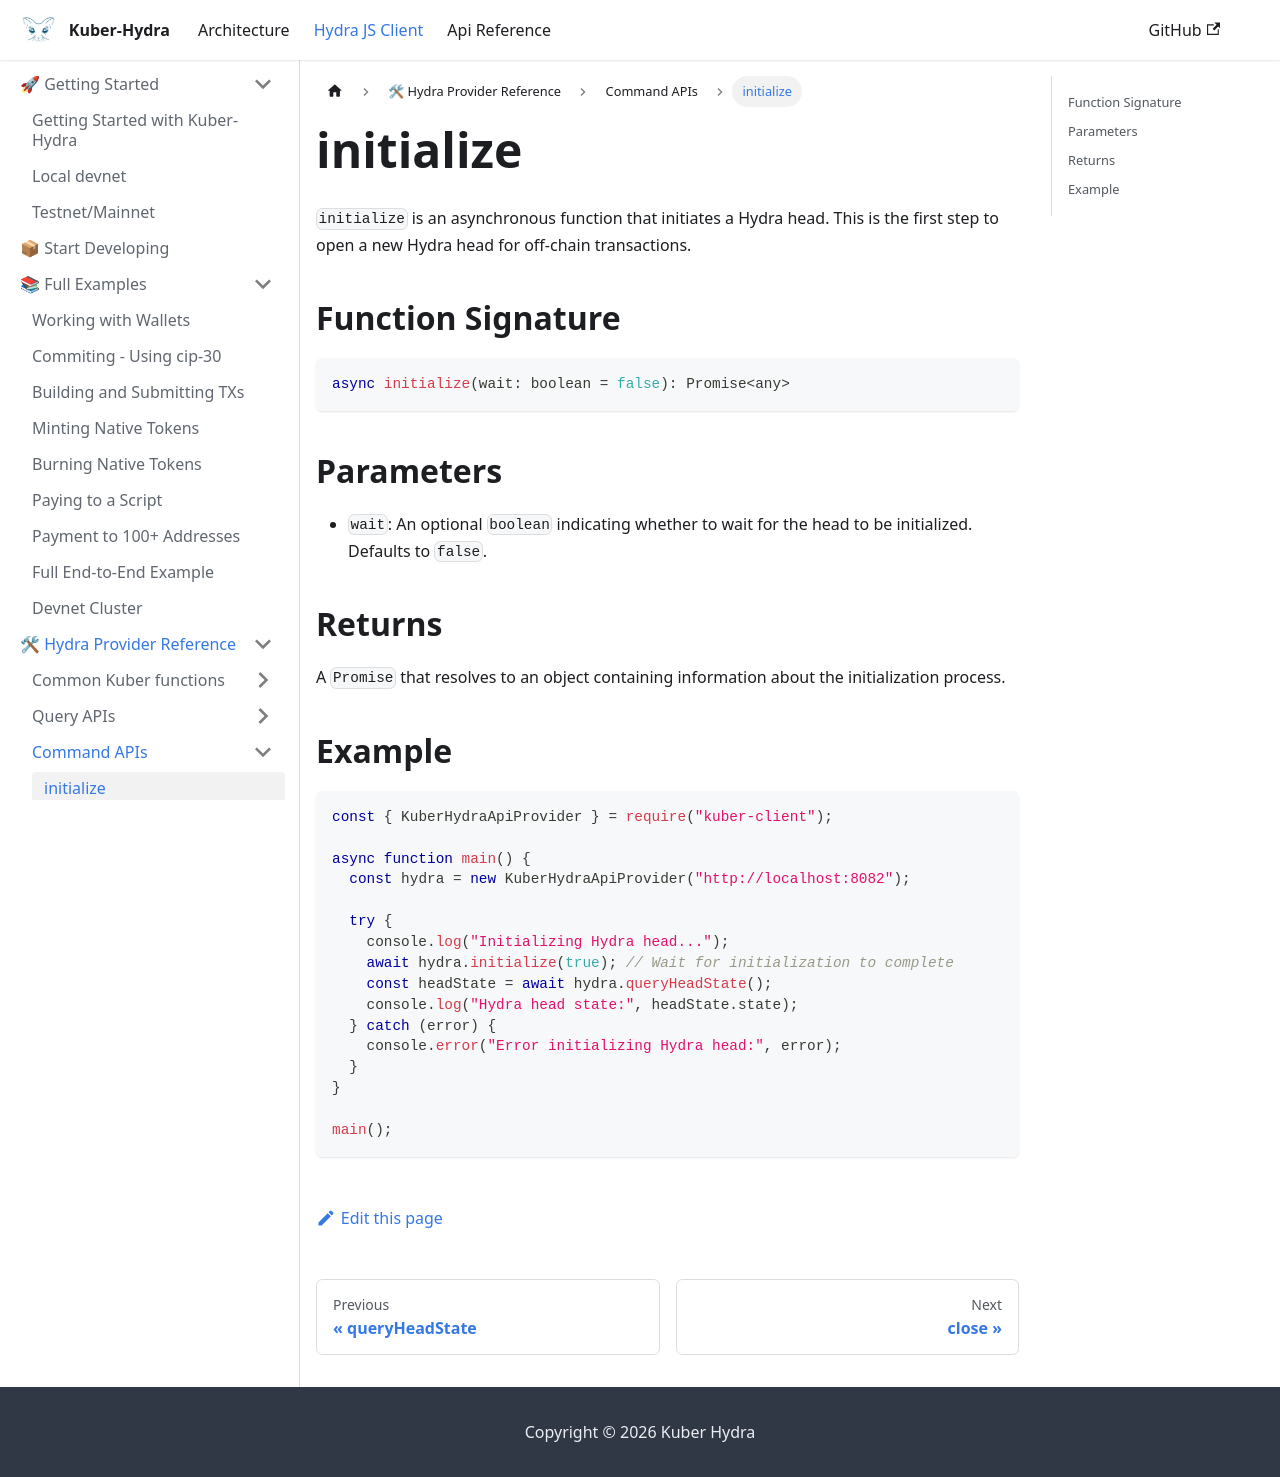

repository: dQuadrant/kuber · page: hydra_docusaurus/docs/hydra-js-client/initialize/index.html · generator: docusaurus

# initialize

`initialize` is an asynchronous function that initiates a Hydra head. This is the first step to open a new Hydra head for off-chain transactions.

## Function Signature

```typescript
async initialize(wait: boolean = false): Promise<any>
```

## Parameters

- `wait`: An optional `boolean` indicating whether to wait for the head to be initialized. Defaults to `false`.

## Returns

A `Promise` that resolves to an object containing information about the initialization process.

## Example

```javascript
const { KuberHydraApiProvider } = require("kuber-client");

async function main() {
  const hydra = new KuberHydraApiProvider("http://localhost:8082");

  try {
    console.log("Initializing Hydra head...");
    await hydra.initialize(true); // Wait for initialization to complete
    const headState = await hydra.queryHeadState();
    console.log("Hydra head state:", headState.state);
  } catch (error) {
    console.error("Error initializing Hydra head:", error);
  }
}

main();
```
